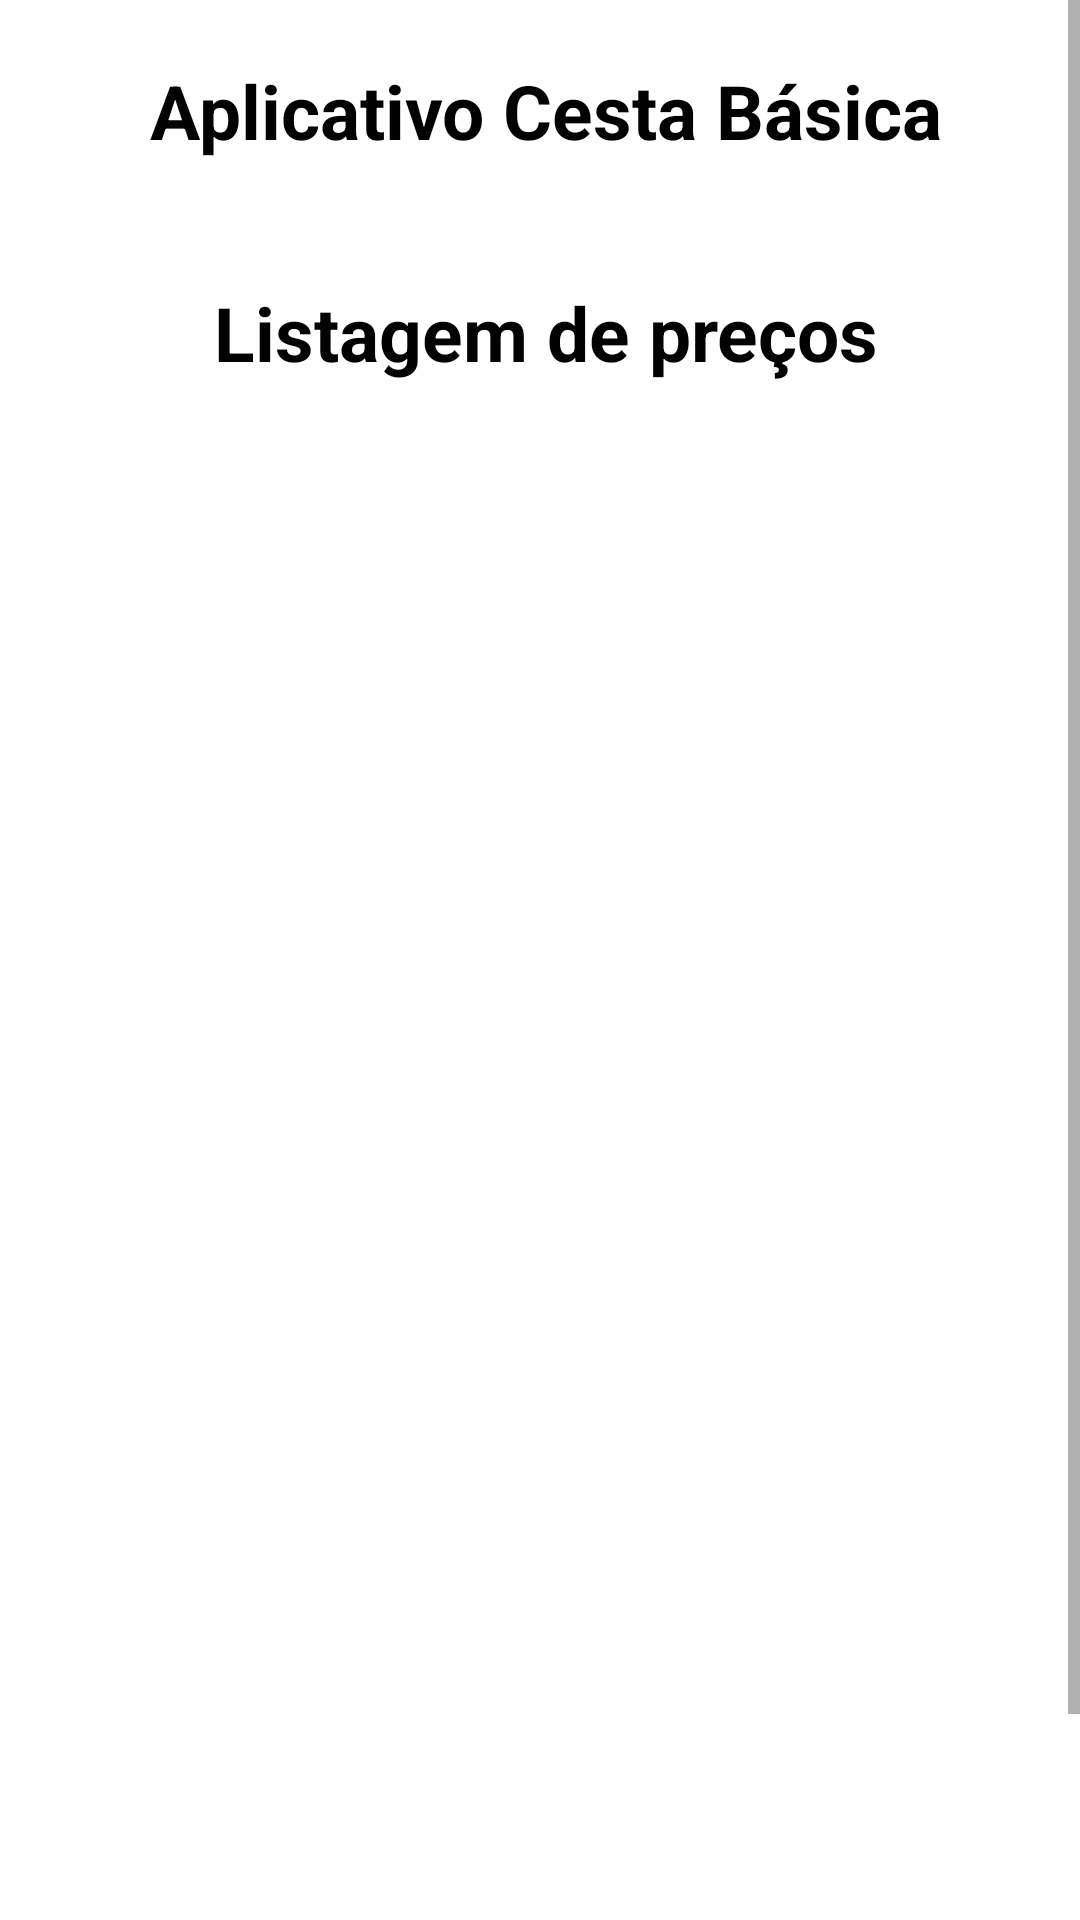

Layout XML and referenced resources for this Android screen:
<!-- AndroidManifest.xml: application theme Theme.Appcestabasica -->
<!-- res/layout/activity_tela_precos.xml -->
<?xml version="1.0" encoding="utf-8"?>
<ScrollView  xmlns:android="http://schemas.android.com/apk/res/android"
    xmlns:app="http://schemas.android.com/apk/res-auto"
    xmlns:tools="http://schemas.android.com/tools"
    android:layout_width="match_parent"
    android:layout_height="match_parent"
    android:orientation="vertical"
    tools:context=".tela_precos">

    <LinearLayout
        android:id="@+id/prin"
        android:layout_width="match_parent"
        android:layout_height="match_parent"
        android:layout_marginStart="4dp"
        android:orientation="vertical"
        app:layout_constraintStart_toStartOf="parent"
        app:layout_marginBaseline="5dp"
        tools:layout_editor_absoluteY="0dp"
        android:background="@android:color/white">


        <TextView
            android:id="@+id/textView101"
            android:layout_width="match_parent"
            android:layout_height="74dp"
            android:gravity="center"
            android:text="Aplicativo Cesta Básica"
            android:textColor="#020202"
            android:textSize="25dp"
            android:textStyle="bold" />
        <TextView
            android:id="@+id/textView102"
            android:layout_width="match_parent"
            android:layout_height="74dp"
            android:gravity="center"
            android:text="Listagem de preços"
            android:textColor="#020202"
            android:textSize="25dp"
            android:textStyle="bold" />

        <ListView
            android:id="@+id/listaprecos"
            android:layout_width="match_parent"
            android:layout_height="521dp">

        </ListView>

        <Button
            android:id="@+id/btprecoretorna"
            android:layout_width="match_parent"
            android:layout_height="wrap_content"
            android:text="Retornar" />

    </LinearLayout>

</ScrollView >
<!-- resources referenced by this layout -->
<resources>
  <style name="Theme.Appcestabasica" parent="Theme.MaterialComponents.DayNight.DarkActionBar">
          
          <item name="colorPrimary">@color/purple_500</item>
          <item name="colorPrimaryVariant">@color/purple_700</item>
          <item name="colorOnPrimary">@color/white</item>
          
          <item name="colorSecondary">@color/teal_200</item>
          <item name="colorSecondaryVariant">@color/teal_700</item>
          <item name="colorOnSecondary">@color/black</item>
          
          <item name="android:statusBarColor" tools:targetApi="l">?attr/colorPrimaryVariant</item>
          
      </style>
  <!-- not gathered from this repository: default colours our renderer supplied (Android Studio template values) -->
  <color name="purple_500">#FF6200EE</color>
  <color name="purple_700">#FF3700B3</color>
  <color name="teal_200">#FF03DAC5</color>
  <color name="teal_700">#FF018786</color>
  <color name="black">#FF000000</color>
  <color name="white">#FFFFFFFF</color>
</resources>
